Image classification data set "data" (Abdol/GAF-Energy on GitHub). Class labels (2): abnormal, normal.

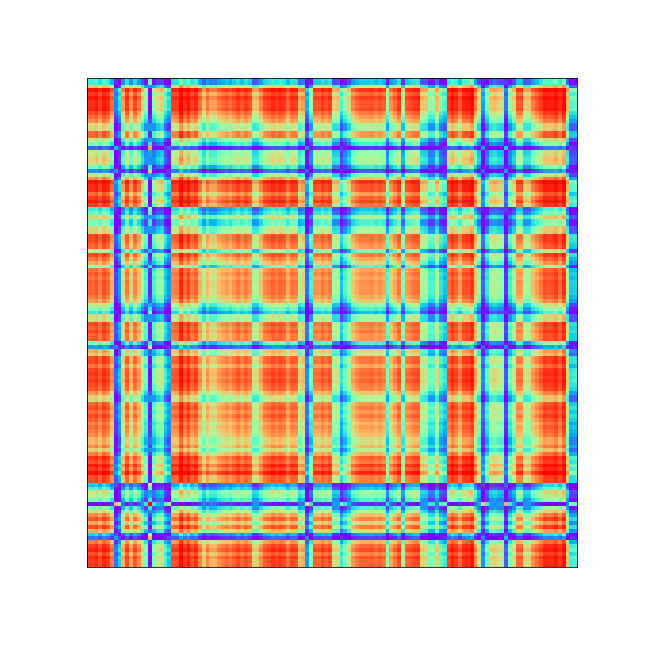
Label: abnormal

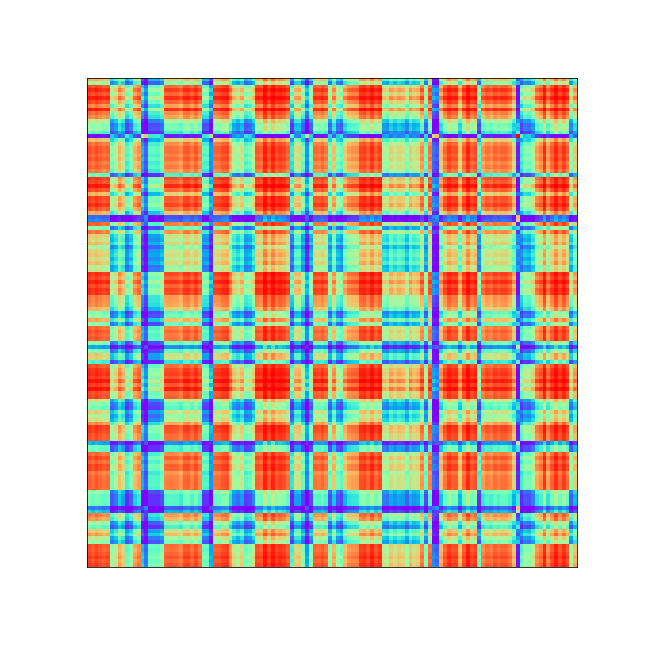
Label: abnormal

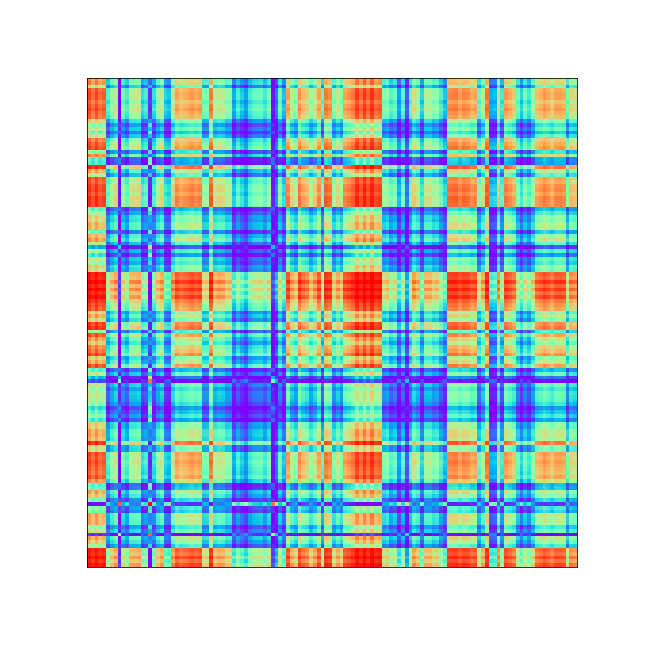
Label: normal

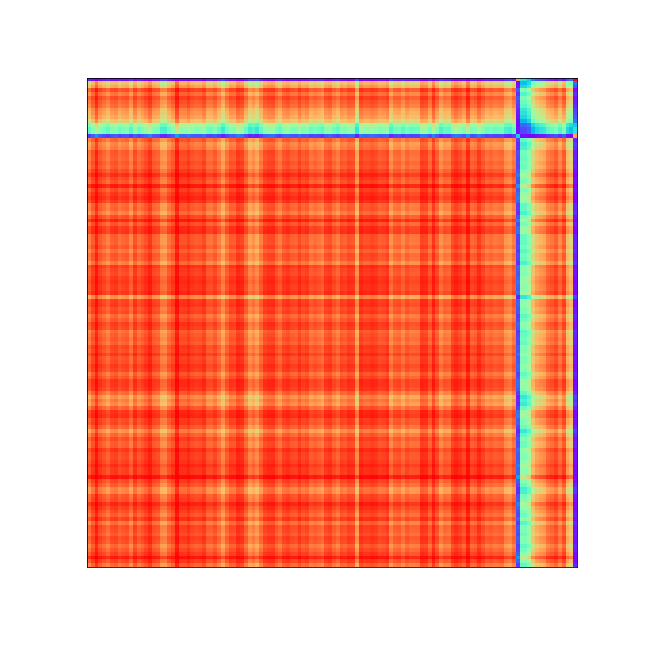
Label: abnormal

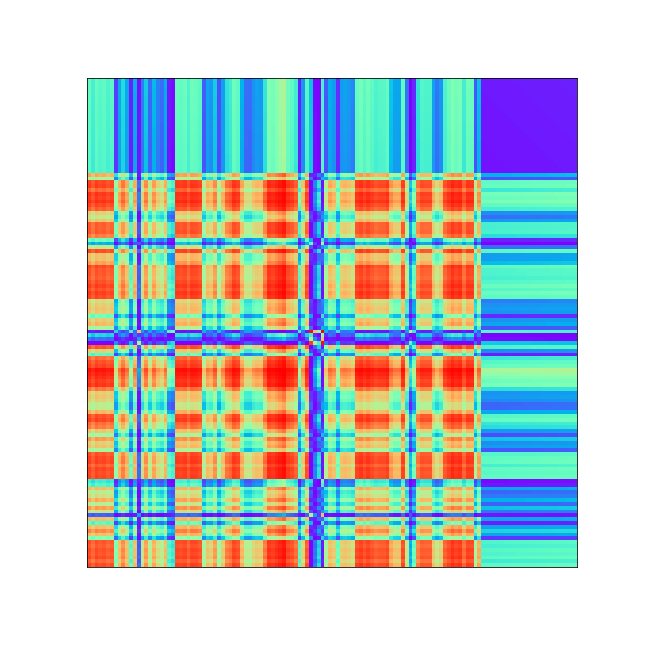
Label: normal

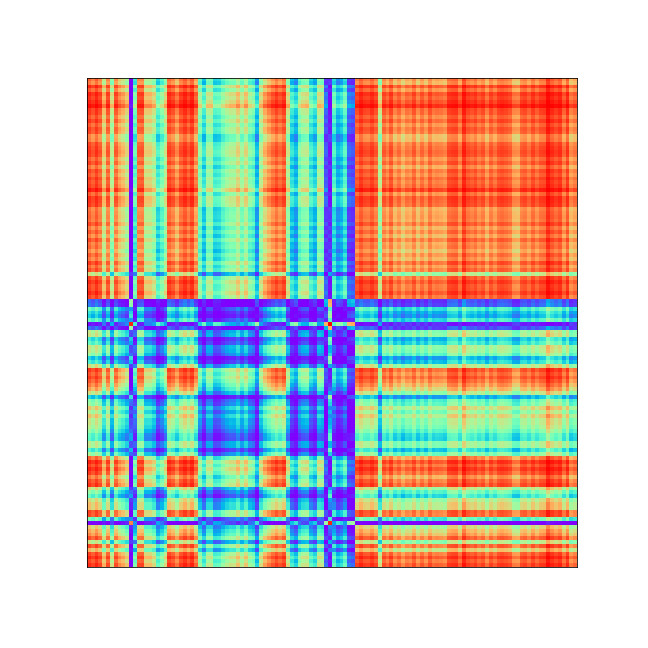
Label: abnormal
